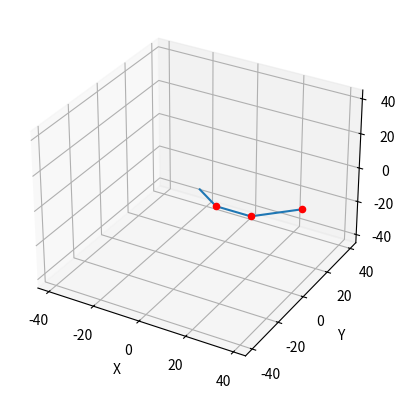

This figure's Python source:
import numpy as np
import matplotlib.pyplot as plt
from mpl_toolkits.mplot3d import Axes3D
from mpl_toolkits.mplot3d.art3d import Line3D
from scipy.spatial.transform import Rotation


def plot_skeleton(lengths, angles):
    fig = plt.figure()
    ax = fig.add_subplot(111, projection='3d')

    for i in range(len(lengths)):
        # 绘制骨骼的起点坐标
        if i == 0:
            start_point = np.array([0, 0, 0])
        else:
            start_point = end_point

        # 计算骨骼的终点坐标
        end_point = calculate_end_point(start_point, lengths[i], angles[i])

        # 绘制骨骼
        ax.add_line(Line3D((start_point[0], end_point[0]),
                            (start_point[1], end_point[1]),
                            (start_point[2], end_point[2])))

        # 绘制骨骼的终点坐标
        ax.scatter(end_point[0], end_point[1], end_point[2], c='r')

    # 设置坐标轴范围
    ax.set_xlim([-sum(lengths), sum(lengths)])
    ax.set_ylim([-sum(lengths), sum(lengths)])
    ax.set_zlim([-sum(lengths), sum(lengths)])

    # 设置坐标轴标签
    ax.set_xlabel('X')
    ax.set_ylabel('Y')
    ax.set_zlabel('Z')

    # 显示图形
    plt.show()


# 给定一个点的坐标, 例如：(2, 2, 2), 线段的长度, 例如：10, 旋转角度, 例如：[0, 45, 0], 求终点坐标
def calculate_end_point(start_point, length, angles):
    # 根据 roll、pitch 和 yaw 计算旋转矩阵
    rotation_matrix = Rotation.from_euler('xyz', angles, degrees=True).as_matrix()

    # 计算下一段骨骼的终点坐标
    end_point = start_point + \
        np.dot(rotation_matrix, np.array([length, 0, 0]))

    return end_point


# 给定三段长度和三个角度值
lengths = [10, 15, 20]
angles = [[0, 45, 0], [60, 0, 0], [0, 0, 45]]

# 绘制三段骨骼
plot_skeleton(lengths, angles)